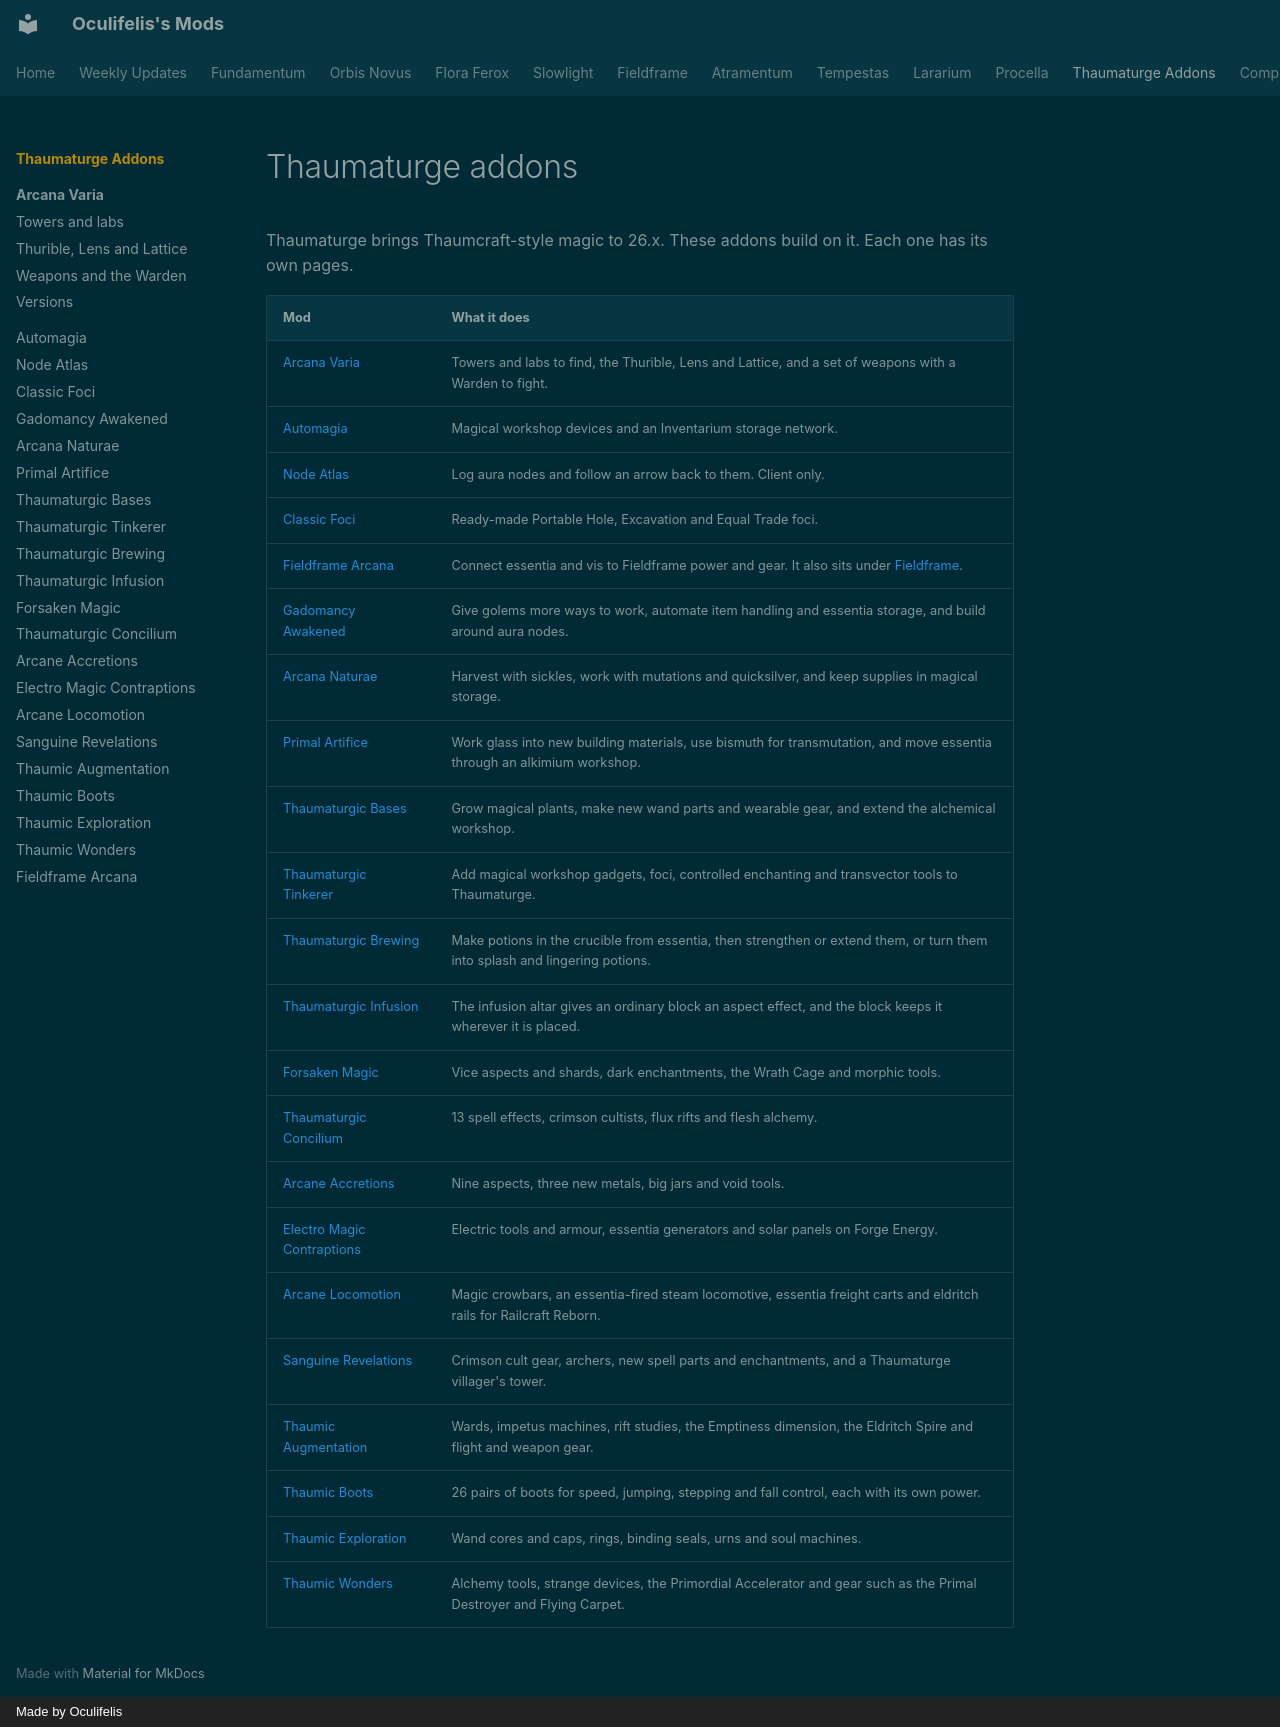

repository: Oculifelis/mod-wiki · page: thaumaturge/index.html · generator: mkdocs · copyright: Made by Oculifelis

# Thaumaturge addons

Thaumaturge brings Thaumcraft-style magic to 26.x. These addons build on it. Each one has its own pages.

| Mod | What it does |
|---|---|
| [Arcana Varia](../arcanavaria/index.md) | Towers and labs to find, the Thurible, Lens and Lattice, and a set of weapons with a Warden to fight. |
| [Automagia](../automagy/index.md) | Magical workshop devices and an Inventarium storage network. |
| [Node Atlas](../other/node-atlas.md) | Log aura nodes and follow an arrow back to them. Client only. |
| [Classic Foci](../other/classic-foci.md) | Ready-made Portable Hole, Excavation and Equal Trade foci. |
| [Fieldframe Arcana](../fieldframe-arcana/index.md) | Connect essentia and vis to Fieldframe power and gear. It also sits under [Fieldframe](../fieldframe/index.md). |
| [Gadomancy Awakened](gadomancy.md) | Give golems more ways to work, automate item handling and essentia storage, and build around aura nodes. |
| [Arcana Naturae](magianaturalis.md) | Harvest with sickles, work with mutations and quicksilver, and keep supplies in magical storage. |
| [Primal Artifice](planarartifice.md) | Work glass into new building materials, use bismuth for transmutation, and move essentia through an alkimium workshop. |
| [Thaumaturgic Bases](thaumicbases.md) | Grow magical plants, make new wand parts and wearable gear, and extend the alchemical workshop. |
| [Thaumaturgic Tinkerer](tinkerer.md) | Add magical workshop gadgets, foci, controlled enchanting and transvector tools to Thaumaturge. |
| [Thaumaturgic Brewing](brewing.md) | Make potions in the crucible from essentia, then strengthen or extend them, or turn them into splash and lingering potions. |
| [Thaumaturgic Infusion](infusion.md) | The infusion altar gives an ordinary block an aspect effect, and the block keeps it wherever it is placed. |
| [Forsaken Magic](forsakenmagic.md) | Vice aspects and shards, dark enchantments, the Wrath Cage and morphic tools. |
| [Thaumaturgic Concilium](concilium.md) | 13 spell effects, crimson cultists, flux rifts and flesh alchemy. |
| [Arcane Accretions](arcaneaccretions.md) | Nine aspects, three new metals, big jars and void tools. |
| [Electro Magic Contraptions](electromagiccontraptions.md) | Electric tools and armour, essentia generators and solar panels on Forge Energy. |
| [Arcane Locomotion](arcanelocomotion.md) | Magic crowbars, an essentia-fired steam locomotive, essentia freight carts and eldritch rails for Railcraft Reborn. |
| [Sanguine Revelations](crimsonrevelations.md) | Crimson cult gear, archers, new spell parts and enchantments, and a Thaumaturge villager's tower. |
| [Thaumic Augmentation](thaumicaugmentation.md) | Wards, impetus machines, rift studies, the Emptiness dimension, the Eldritch Spire and flight and weapon gear. |
| [Thaumic Boots](thaumicboots.md) | 26 pairs of boots for speed, jumping, stepping and fall control, each with its own power. |
| [Thaumic Exploration](thaumicexploration.md) | Wand cores and caps, rings, binding seals, urns and soul machines. |
| [Thaumic Wonders](thaumicwonders.md) | Alchemy tools, strange devices, the Primordial Accelerator and gear such as the Primal Destroyer and Flying Carpet. |
